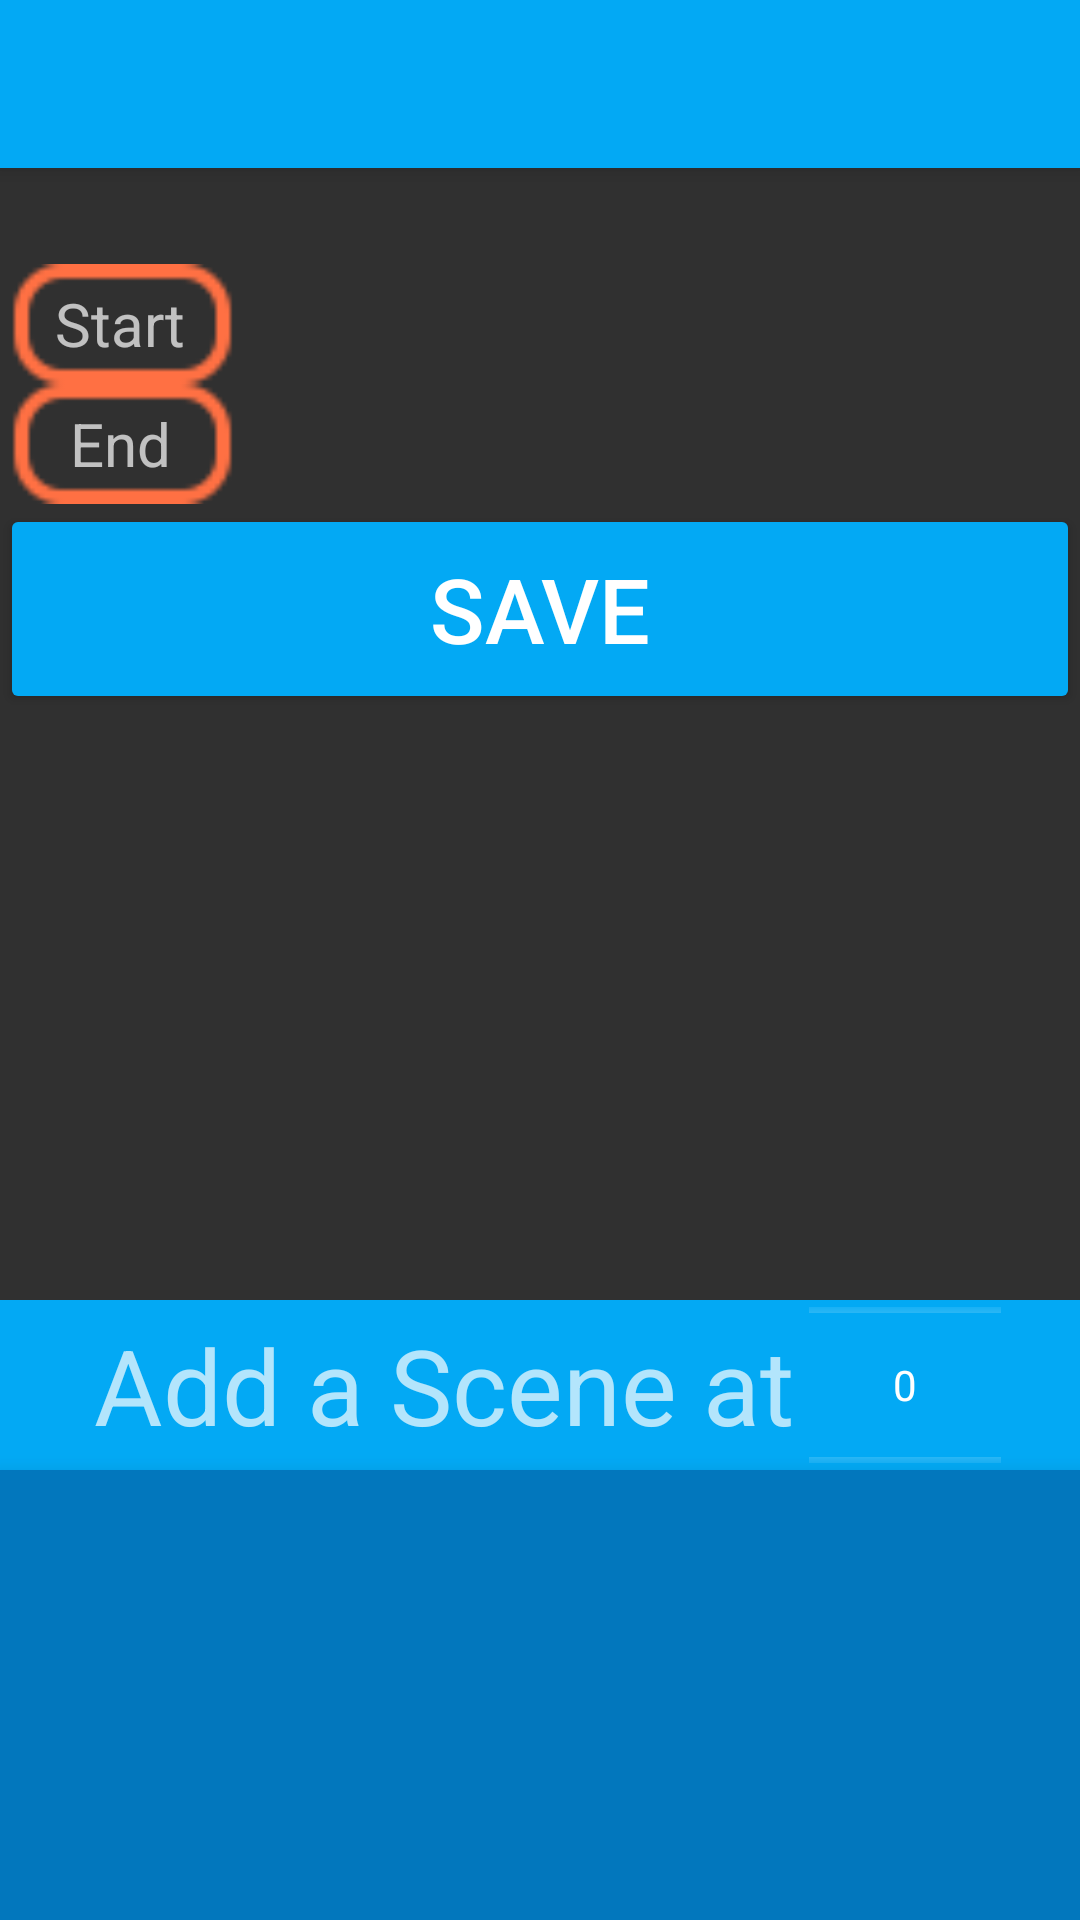

The Android layout XML behind this screen, and the referenced resources:
<!-- AndroidManifest.xml: application theme AppTheme -->
<!-- res/layout/activity_timeline_add.xml -->
<?xml version="1.0" encoding="utf-8"?>
<android.support.design.widget.CoordinatorLayout xmlns:android="http://schemas.android.com/apk/res/android"
    xmlns:app="http://schemas.android.com/apk/res-auto"
    xmlns:tools="http://schemas.android.com/tools"
    android:layout_width="match_parent"
    android:layout_height="match_parent"
    app:layout_behavior="@string/appbar_scrolling_view_behavior"
    tools:context=".AddTimelineActivity">

    <android.support.design.widget.AppBarLayout
        android:layout_width="match_parent"
        android:layout_height="wrap_content"
        android:theme="@style/AppBarOverlay">

        <android.support.v7.widget.Toolbar
            android:id="@+id/add_timeline_toolbar"
            android:layout_width="match_parent"
            android:layout_height="?attr/actionBarSize"
            android:background="@color/colorPrimary"
            app:popupTheme="@style/PopupOverlay">

        </android.support.v7.widget.Toolbar>

    </android.support.design.widget.AppBarLayout>

    <LinearLayout
        android:layout_width="match_parent"
        android:layout_height="wrap_content"
        android:layout_marginTop="@dimen/bottom_navigation_height"
        android:gravity="center_vertical"
        android:orientation="horizontal">

        <TextView
            android:layout_width="80dp"
            android:layout_height="match_parent"
            android:gravity="center"
            android:text="MIN"
            android:textSize="30sp" />

        <TextView
            android:layout_width="match_parent"
            android:layout_height="match_parent"
            android:layout_marginStart="100dp"
            android:text="SCENES"
            android:textSize="30sp" />

    </LinearLayout>

    <ScrollView
        android:layout_width="match_parent"
        android:layout_height="match_parent"
        android:layout_marginBottom="210dp"
        android:layout_marginTop="80dp"
        android:paddingTop="@dimen/activity_vertical_margin">

        <LinearLayout
            android:layout_width="match_parent"
            android:layout_height="wrap_content"
            android:orientation="vertical">

            <TextView
                android:layout_width="80dp"
                android:layout_height="40dp"
                android:background="@drawable/timeline_start_end"
                android:backgroundTint="@color/colorAccent"
                android:gravity="center"
                android:text="Start"
                android:textSize="20sp" />

            <LinearLayout
                android:id="@+id/add_timeline_content"
                android:layout_width="match_parent"
                android:layout_height="wrap_content"
                android:animateLayoutChanges="true"
                android:orientation="vertical">

            </LinearLayout>

            <TextView
                android:layout_width="80dp"
                android:layout_height="40dp"
                android:background="@drawable/timeline_start_end"
                android:backgroundTint="@color/colorAccent"
                android:gravity="center"
                android:text="End"
                android:textSize="20sp" />

            <LinearLayout
                android:layout_width="match_parent"
                android:layout_height="wrap_content"
                android:layout_alignParentBottom="true">

                <Button
                    android:id="@+id/add_timeline_save"
                    android:layout_width="match_parent"
                    android:layout_height="70dp"
                    android:backgroundTint="@color/colorPrimary"
                    android:text="Save"
                    android:textSize="30sp" />

            </LinearLayout>

        </LinearLayout>

    </ScrollView>

    <LinearLayout
        android:layout_width="match_parent"
        android:layout_height="wrap_content"
        android:layout_gravity="bottom"
        android:layout_marginBottom="150dp"
        android:background="@color/colorPrimary"
        android:gravity="center_horizontal"
        android:orientation="horizontal">

        <TextView
            android:layout_width="wrap_content"
            android:layout_height="wrap_content"
            android:layout_margin="5dp"
            android:text="Add a Scene at"
            android:textSize="35sp" />

        <NumberPicker
            android:id="@+id/numberPicker"
            android:layout_width="wrap_content"
            android:layout_height="match_parent"
            android:descendantFocusability="blocksDescendants" />

    </LinearLayout>

    <HorizontalScrollView
        android:id="@+id/add_timeline_bottom_scrollView"
        android:layout_width="match_parent"
        android:layout_height="150dp"
        android:layout_gravity="bottom"
        android:background="@color/colorPrimaryDark"
        android:elevation="10dp">

        <LinearLayout
            android:id="@+id/add_timeline_scene"
            android:layout_width="wrap_content"
            android:layout_height="match_parent"
            android:orientation="horizontal">

        </LinearLayout>


    </HorizontalScrollView>

</android.support.design.widget.CoordinatorLayout>
<!-- resources referenced by this layout -->
<resources>
  <color name="colorAccent">#FF7043</color>
  <color name="colorPrimary">#03A9F4</color>
  <color name="colorPrimaryDark">#0277BD</color>
  <dimen name="activity_vertical_margin">8dp</dimen>
  <!-- drawable timeline_start_end: png bitmap (drawable, 18064 bytes) -->
  <style name="AppBarOverlay" parent="ThemeOverlay.AppCompat.Dark.ActionBar" />
  <style name="PopupOverlay" parent="ThemeOverlay.AppCompat.Light" />
  <style name="AppTheme" parent="Theme.AppCompat.NoActionBar">
          
          <item name="colorPrimary">@color/colorPrimary</item>
          <item name="colorPrimaryDark">@color/colorPrimaryDark</item>
          <item name="colorAccent">@color/colorAccent</item>
      </style>
</resources>
